Run: headless pygame with SDL's dummy video driver; simulated clock (each Clock.tick advances the game by its frame time, no real sleeping); random seed 0; keys injected as events and as key.get_pressed() state; no mouse input.
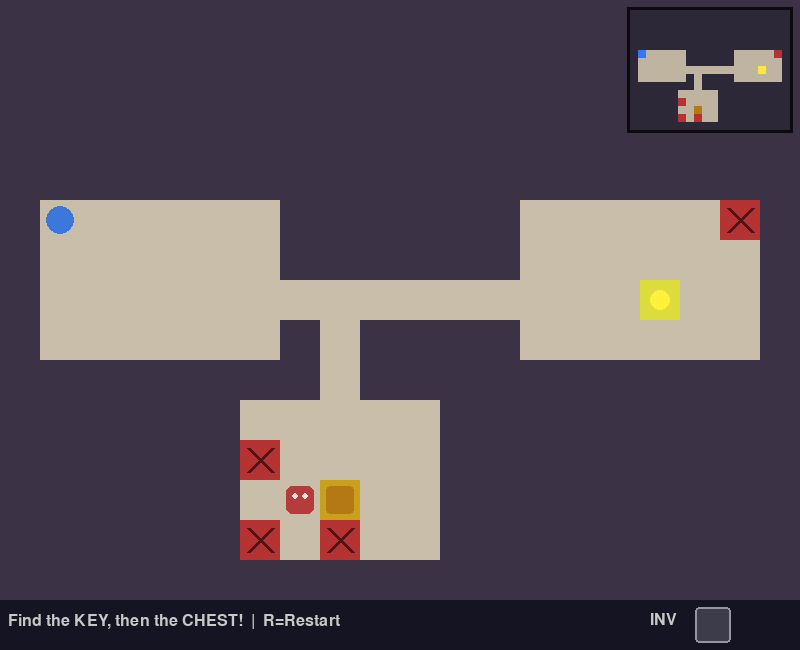
Frame 1 of 4 · flips 1–60 · no input
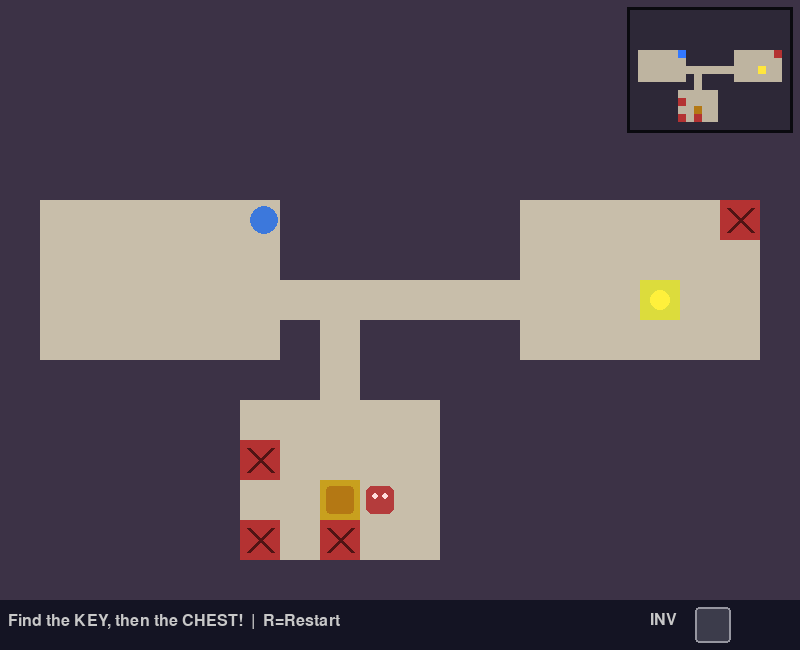
Frame 2 of 4 · flips 61–180 · tapped SPACE, RETURN · held RIGHT (→), D
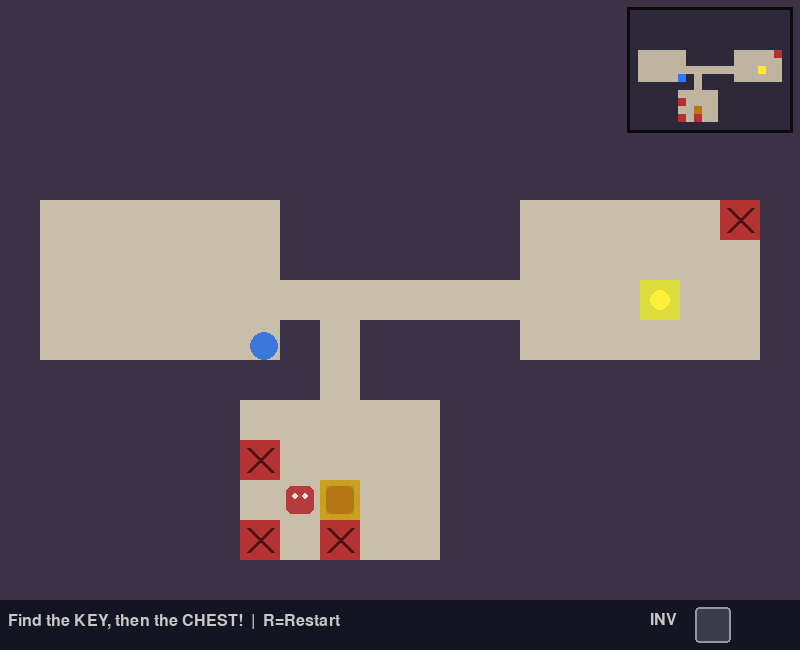
Frame 3 of 4 · flips 181–300 · held DOWN (↓), S
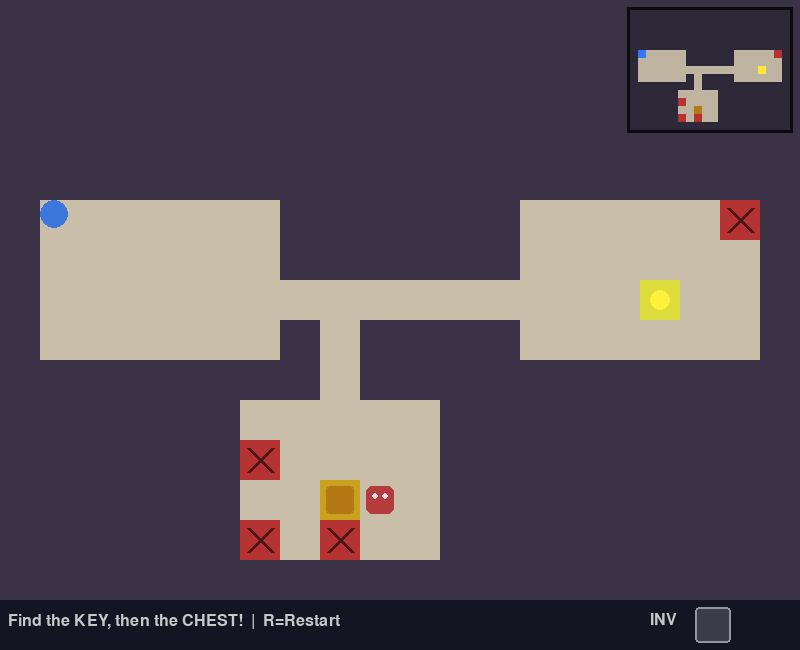
Frame 4 of 4 · flips 301–420 · held LEFT (←), A, UP (↑), W

The pygame program that drew these frames:

import pygame
import random

TILE = 40
COLS, ROWS = 20, 15
WALL, FLOOR, CHEST, KEY, TRAP= 0, 1, 2, 3, 4
SPEED = 3

def generate_world():
    grid = [[WALL]*COLS for _ in range(ROWS)]
    rooms = []
    for _ in range(8):
        w = random.randint(3,6)
        h = random.randint(3,5)
        x = random.randint(1, COLS-w-1)
        y = random.randint(1, ROWS-h-1)
        room = pygame.Rect(x, y, w, h)
        overlap = any(room.inflate(2,2).colliderect(r) for r in rooms)
        if not overlap:
            rooms.append(room)
            for ry in range(y, y+h):
                for rx in range(x, x+w):
                    grid[ry][rx] = FLOOR

    for i in range(len(rooms)-1):
        ax, ay = rooms[i].centerx, rooms[i].centery
        bx, by = rooms[i+1].centerx, rooms[i+1].centery
        cx = ax
        while cx != bx:
            grid[ay][cx] = FLOOR
            cx += 1 if bx > cx else -1
        cy = ay
        while cy != by:
            grid[cy][bx] = FLOOR
            cy += 1 if by > cy else -1

    if len(rooms) >= 2:
        cr, ck = rooms[-1], rooms[-2]
        grid[cr.centery][cr.centerx] = CHEST
        grid[ck.centery][ck.centerx] = KEY

    start = rooms[0] if rooms else None
    return grid, start

COLORS = {
    WALL: (60,50,70),
    FLOOR: (200,190,170),
    CHEST: (200,160,30),
    KEY: (220,220,60),
    TRAP: (180, 50, 50),
}

class Player:
    def __init__(self, x, y):
        self.rect = pygame.Rect(x, y, 28, 28)
        self.color = (60,120,220)
        self.has_key = False

    def move(self, keys, grid, rows, cols):
        dx=dy=0
        if keys[pygame.K_LEFT] or keys[pygame.K_a]: dx=-SPEED
        if keys[pygame.K_RIGHT] or keys[pygame.K_d]: dx=SPEED
        if keys[pygame.K_UP] or keys[pygame.K_w]: dy=-SPEED
        if keys[pygame.K_DOWN] or keys[pygame.K_s]: dy=SPEED
        self._try_move(dx,0,grid,rows,cols)
        self._try_move(0,dy,grid,rows,cols)

    def _try_move(self, dx, dy, grid, rows, cols):
        new = self.rect.move(dx,dy)
        for px,py in [(new.left,new.top),(new.right-1,new.top),(new.left,new.bottom-1),(new.right-1,new.bottom-1)]:
            c,r=px//TILE,py//TILE
            if not(0<=r<rows and 0<=c<cols) or grid[r][c]==WALL:
                return
        self.rect=new

    def draw(self, screen):
        pygame.draw.ellipse(screen, self.color, self.rect)
        if self.has_key:
            pygame.draw.circle(screen, (220,220,60), (self.rect.right-6, self.rect.top+6), 5)

class Guard:
    def __init__(self, x, y, patrol_start, patrol_end):
        self.rect = pygame.Rect(x, y, 28, 28)
        self.color = (180, 60, 60)

        self.patrol_start = patrol_start
        self.patrol_end = patrol_end
        self.target = patrol_end

        self.speed = 2

    def update(self):
        target_x, target_y = self.target

        dx = target_x - self.rect.x
        dy = target_y - self.rect.y

        if abs(dx) <= self.speed and abs(dy) <= self.speed:
            self.rect.topleft = self.target

            if self.target == self.patrol_end:
                self.target = self.patrol_start
            else:
                self.target = self.patrol_end
        else:
            if dx != 0:
                self.rect.x += self.speed if dx > 0 else -self.speed

            if dy != 0:
                self.rect.y += self.speed if dy > 0 else -self.speed

    def draw(self, screen):
        pygame.draw.rect(screen, self.color, self.rect, border_radius=6)
        pygame.draw.circle(
            screen,
            (255, 220, 220),
            (self.rect.centerx - 5, self.rect.centery - 4),
            3
        )
        pygame.draw.circle(
            screen,
            (255, 220, 220),
            (self.rect.centerx + 5, self.rect.centery - 4),
            3
        )

WIDTH = COLS * TILE
HEIGHT = ROWS * TILE + 50
FPS = 60
MINIMAP_TILE = 8
MINIMAP_MARGIN = 10

class GameEngine:
    def __init__(self):
        pygame.init()
        self.screen = pygame.display.set_mode((WIDTH, HEIGHT))
        pygame.display.set_caption("Treasure Hunt")
        self.clock = pygame.time.Clock()
        self.font = pygame.font.SysFont("monospace", 24)
        self.big_font = pygame.font.SysFont("monospace", 40, bold=True)
        self.reset()

    def find_path(self, start, target):
        from collections import deque

        queue = deque([start])
        parent = {start: None}

        while queue:
            r, c = queue.popleft()

            if (r, c) == target:
                path = []
                current = target

                while current is not None:
                    path.append(current)
                    current = parent[current]

                return path

            for dr, dc in [(1, 0), (-1, 0), (0, 1), (0, -1)]:
                nr = r + dr
                nc = c + dc

                if not (0 <= nr < ROWS and 0 <= nc < COLS):
                    continue

                if (nr, nc) in parent:
                    continue

                # Anything except a wall can be traversed.
                if self.grid[nr][nc] != WALL:
                    parent[(nr, nc)] = (r, c)
                    queue.append((nr, nc))

        return []

    def reset(self):
        self.grid, start = generate_world()
        if start:
            sx = start.x * TILE + 6
            sy = start.y * TILE + 6
        else:
            sx, sy = TILE+6, TILE+6
        self.start_pos = (sx, sy)
        self.player = Player(sx, sy)

        # Find the key and chest positions.
        key_pos = None
        chest_pos = None

        for r in range(ROWS):
            for c in range(COLS):
                if self.grid[r][c] == KEY:
                    key_pos = (r, c)
                elif self.grid[r][c] == CHEST:
                    chest_pos = (r, c)

        # Reserve a guaranteed path from start -> key -> chest.
        protected = set()

        if start and key_pos and chest_pos:
            start_cell = (start.y, start.x)

            path_to_key = self.find_path(start_cell, key_pos)
            path_to_chest = self.find_path(key_pos, chest_pos)

            protected.update(path_to_key)
            protected.update(path_to_chest)

        # Place traps only outside the guaranteed path.
        trap_count = 4
        placed = 0

        trap_candidates = []

        for r in range(ROWS):
            for c in range(COLS):
                if self.grid[r][c] == FLOOR:
                    if (r, c) not in protected:
                        if not (start and start.collidepoint(c, r)):
                            trap_candidates.append((r, c))

        random.shuffle(trap_candidates)

        for r, c in trap_candidates:
            if placed >= trap_count:
                break

            self.grid[r][c] = TRAP
            placed += 1
            # Create a guard near the chest.
        chest_pos = None

        for r in range(ROWS):
            for c in range(COLS):
                if self.grid[r][c] == CHEST:
                    chest_pos = (c, r)
                    break
            if chest_pos:
                break

        if chest_pos:
            chest_c, chest_r = chest_pos

            guard_x = chest_c * TILE + 6
            guard_y = chest_r * TILE + 6

            patrol_start = (guard_x - TILE, guard_y)
            patrol_end = (guard_x + TILE, guard_y)

            self.guard = Guard(
                guard_x,
                guard_y,
                patrol_start,
                patrol_end
            )
        else:
            self.guard = None
        self.won = False
        self.status = "Find the KEY, then the CHEST!"

    def handle_events(self):
        for event in pygame.event.get():
            if event.type == pygame.QUIT: return False
            if event.type == pygame.KEYDOWN and event.key == pygame.K_r: self.reset()
        return True

    def update(self):
        if self.won:
            return

        keys = pygame.key.get_pressed()
        self.player.move(keys, self.grid, ROWS, COLS)

        if self.guard:
            self.guard.update()

            if self.player.rect.colliderect(self.guard.rect):
                self.player.rect.topleft = self.start_pos
                self.status = "Guard caught you! Back to START!"
        pr = self.player.rect.centery // TILE
        pc = self.player.rect.centerx // TILE
        if 0<=pr<ROWS and 0<=pc<COLS:
            cell = self.grid[pr][pc]
            if cell == KEY:
                self.player.has_key = True
                self.grid[pr][pc] = FLOOR
                self.status = "Got the key! Find the CHEST!"
            elif cell == TRAP:
                self.player.rect.topleft = self.start_pos
                self.status = "You fell into a trap! Back to start."
            elif cell == KEY:
                self.player.has_key = True
                self.grid[pr][pc] = FLOOR
                self.status = "Got the key! Find the CHEST!"
            elif cell == CHEST and self.player.has_key:
                self.won = True
                self.status = "Treasure found!"


    def draw_minimap(self):
        map_width = COLS * MINIMAP_TILE
        map_height = ROWS * MINIMAP_TILE

        x0 = WIDTH - map_width - MINIMAP_MARGIN
        y0 = MINIMAP_MARGIN

        # Background and border
        pygame.draw.rect(
            self.screen,
            (10, 10, 15),
            (x0 - 3, y0 - 3, map_width + 6, map_height + 6)
        )

        # Draw dungeon cells
        for r in range(ROWS):
            for c in range(COLS):
                cell = self.grid[r][c]

                if cell == WALL:
                    color = (45, 40, 55)
                else:
                    color = (190, 180, 160)

                rect = pygame.Rect(
                    x0 + c * MINIMAP_TILE,
                    y0 + r * MINIMAP_TILE,
                    MINIMAP_TILE,
                    MINIMAP_TILE
                )

                pygame.draw.rect(self.screen, color, rect)

        # Draw the key
        for r in range(ROWS):
            for c in range(COLS):
                if self.grid[r][c] == KEY:
                    pygame.draw.rect(
                        self.screen,
                        (255, 230, 60),
                        (
                            x0 + c * MINIMAP_TILE,
                            y0 + r * MINIMAP_TILE,
                            MINIMAP_TILE,
                            MINIMAP_TILE
                        )
                    )

        # Draw the chest
        for r in range(ROWS):
            for c in range(COLS):
                if self.grid[r][c] == CHEST:
                    pygame.draw.rect(
                        self.screen,
                        (180, 120, 20),
                        (
                            x0 + c * MINIMAP_TILE,
                            y0 + r * MINIMAP_TILE,
                            MINIMAP_TILE,
                            MINIMAP_TILE
                        )
                    )

        # Draw traps
        for r in range(ROWS):
            for c in range(COLS):
                if self.grid[r][c] == TRAP:
                    pygame.draw.rect(
                        self.screen,
                        (180, 50, 50),
                        (
                            x0 + c * MINIMAP_TILE,
                            y0 + r * MINIMAP_TILE,
                            MINIMAP_TILE,
                            MINIMAP_TILE
                        )
                    )

        # Draw player position
        player_col = self.player.rect.centerx // TILE
        player_row = self.player.rect.centery // TILE

        if 0 <= player_row < ROWS and 0 <= player_col < COLS:
            pygame.draw.rect(
                self.screen,
                (50, 120, 255),
                (
                    x0 + player_col * MINIMAP_TILE,
                    y0 + player_row * MINIMAP_TILE,
                    MINIMAP_TILE,
                    MINIMAP_TILE
                )
            )

    def draw_inventory(self):
        inventory_x = WIDTH - 150
        inventory_y = ROWS * TILE + 7

        # Inventory label
        label = self.font.render("INV", True, (200, 200, 200))
        self.screen.blit(label, (inventory_x, inventory_y + 5))

        # Inventory slot
        slot_x = inventory_x + 45
        slot_y = inventory_y
        slot_size = 36

        pygame.draw.rect(
            self.screen,
            (60, 60, 75),
            (slot_x, slot_y, slot_size, slot_size),
            border_radius=4
        )

        pygame.draw.rect(
            self.screen,
            (150, 150, 160),
            (slot_x, slot_y, slot_size, slot_size),
            2,
            border_radius=4
        )

        # Draw key only after it has been collected
        if self.player.has_key:
            center_x = slot_x + slot_size // 2
            center_y = slot_y + slot_size // 2

            # Key ring
            pygame.draw.circle(
                self.screen,
                (255, 230, 60),
                (center_x - 6, center_y - 4),
                6,
                2
            )

            # Key shaft
            pygame.draw.line(
                self.screen,
                (255, 230, 60),
                (center_x, center_y - 4),
                (center_x + 11, center_y - 4),
                3
            )

            # Key teeth
            pygame.draw.line(
                self.screen,
                (255, 230, 60),
                (center_x + 6, center_y - 4),
                (center_x + 6, center_y + 2),
                3
            )

            pygame.draw.line(
                self.screen,
                (255, 230, 60),
                (center_x + 11, center_y - 4),
                (center_x + 11, center_y + 2),
                3
            )

    def draw(self):
        self.screen.fill((30,25,40))
        for r in range(ROWS):
            for c in range(COLS):
                cell = self.grid[r][c]
                rect = pygame.Rect(c*TILE, r*TILE, TILE, TILE)
                pygame.draw.rect(self.screen, COLORS[cell], rect)
                if cell == KEY:
                    pygame.draw.circle(self.screen, (255,240,60),(c*TILE+TILE//2, r*TILE+TILE//2),10)
                elif cell == CHEST:
                    pygame.draw.rect(self.screen,(180,120,20),rect.inflate(-12,-12),border_radius=4)
                elif cell == TRAP:
                    pygame.draw.line(
                        self.screen,
                        (80,20,20),
                        (c*TILE+8, r*TILE+8),
                        (c*TILE+TILE-8, r*TILE+TILE-8),
                        4
                    )
                    pygame.draw.line(
                        self.screen,
                        (80,20,20),
                        (c*TILE+TILE-8, r*TILE+8),
                        (c*TILE+8, r*TILE+TILE-8),
                        4
                    )
        self.player.draw(self.screen)
        if self.guard:
            self.guard.draw(self.screen)
        self.draw_minimap()
        hud = pygame.Rect(0,ROWS*TILE,WIDTH,50)
        pygame.draw.rect(self.screen,(20,20,35),hud)
        st = self.font.render(self.status+"  |  R=Restart", True, (200,200,200))
        self.screen.blit(st,(8,ROWS*TILE+13))
        self.draw_inventory()
        if self.won:
            ov=pygame.Surface((WIDTH,ROWS*TILE),pygame.SRCALPHA)
            ov.fill((0,0,0,140))
            self.screen.blit(ov,(0,0))
            msg=self.big_font.render("TREASURE FOUND!", True,(220,180,30))
            sub=self.font.render("Press R to Play Again",True,(180,180,180))
            self.screen.blit(msg,(WIDTH//2-msg.get_width()//2,ROWS*TILE//2-30))
            self.screen.blit(sub,(WIDTH//2-sub.get_width()//2,ROWS*TILE//2+20))
        pygame.display.flip()

    def run(self):
        running=True
        while running:
            running=self.handle_events()
            self.update()
            self.draw()
            self.clock.tick(FPS)
        pygame.quit()

if __name__ == "__main__":
    engine = GameEngine()
    engine.run()
